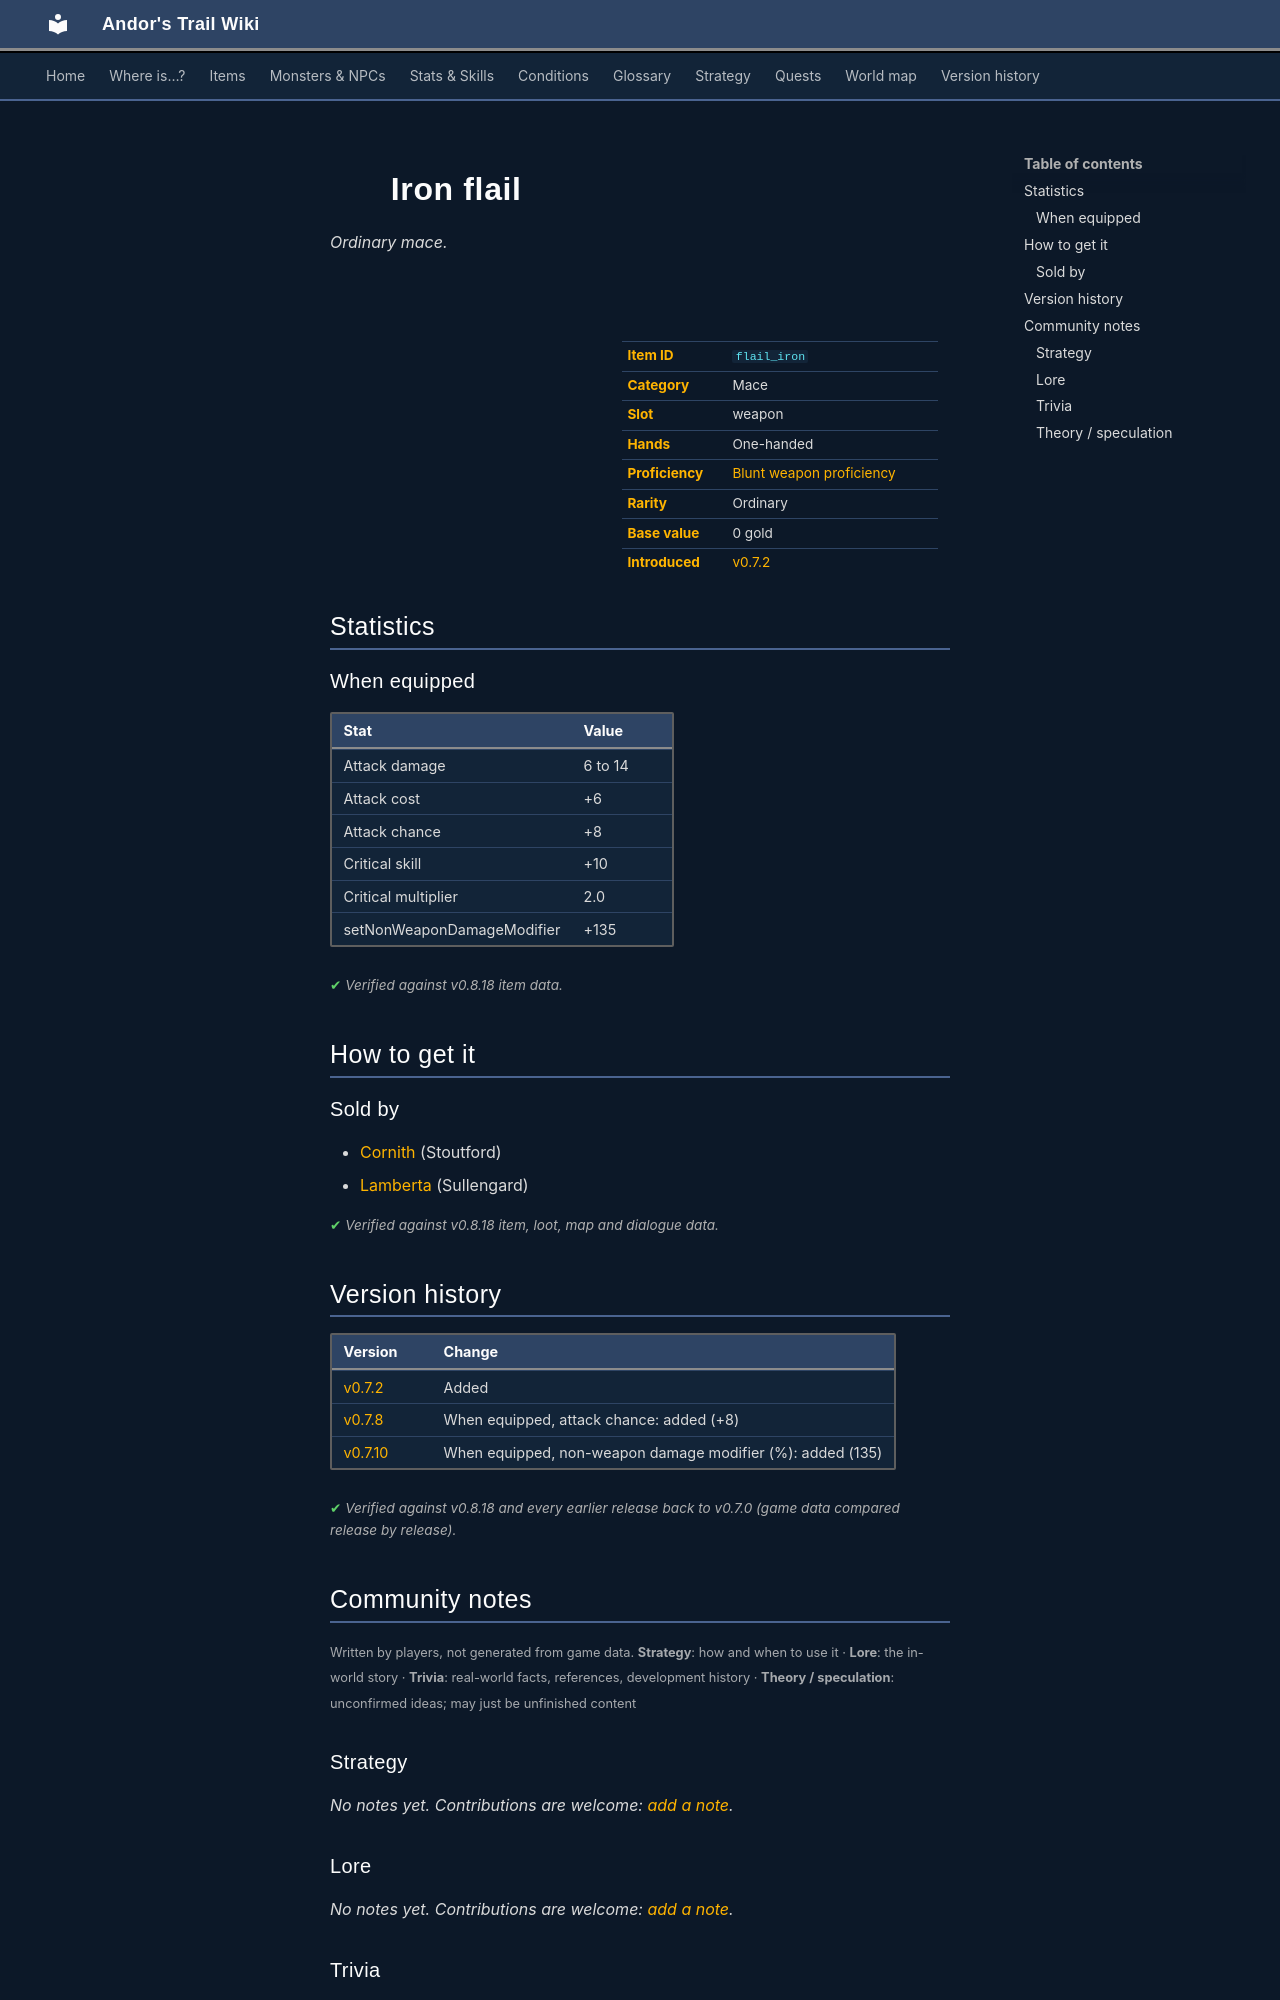

repository: asdfghjkl628/Andor-s-Trail-Wikiiii · page: items/flail_iron/index.html · generator: mkdocs

---
description: "Iron flail is a ordinary mace in Andor's Trail (Attack damage 6 to 14, Attack cost +6, Attack chance +8, Critical skill +10). How to get it: shops."
---

# ![](../assets/icons/items/items_weapons_3_13.png){ .sprite } Iron flail

*Ordinary mace.*

<div class="infobox" markdown>

<p class="ib-img"><img class="sprite" src="../../assets/icons/items/items_weapons_3_13.png" alt=""></p>

| | |
|---|---|
| **Item ID** | `flail_iron` |
| **Category** | Mace |
| **Slot** | weapon |
| **Hands** | One-handed |
| **Proficiency** | [Blunt weapon proficiency](../skills/weaponProficiencyBlunt.md) |
| **Rarity** | Ordinary |
| **Base value** | 0 gold |
| **Introduced** | [v0.7.2](../versions/0.7.2.md) |

</div>

## Statistics

### When equipped

| Stat | Value |
|---|---|
| Attack damage | 6 to 14 |
| Attack cost | +6 |
| Attack chance | +8 |
| Critical skill | +10 |
| Critical multiplier | 2.0 |
| setNonWeaponDamageModifier | +135 |

<p class="verified">Verified against v0.8.18 item data.</p>

## How to get it

### Sold by

- [Cornith](../monsters/stoutford_smith.md) (Stoutford)
- [Lamberta](../monsters/sullengard_lamberta.md) (Sullengard)


<p class="verified">Verified against v0.8.18 item, loot, map and dialogue data.</p>


## Version history

| Version | Change |
|---|---|
| [v0.7.2](../versions/0.7.2.md) | Added |
| [v0.7.8](../versions/0.7.8.md) | When equipped, attack chance: added (+8) |
| [v0.7.10](../versions/0.7.10.md) | When equipped, non-weapon damage modifier (%): added (135) |

<p class="verified">Verified against v0.8.18 and every earlier release back to v0.7.0 (game data compared release by release).</p>


## Community notes

<small>Written by players, not generated from game data. **Strategy**: how and when to use it · **Lore**: the in-world story · **Trivia**: real-world facts, references, development history · **Theory / speculation**: unconfirmed ideas; may just be unfinished content</small>

### Strategy

*No notes yet. Contributions are welcome: [add a note](https://github.com/asdfghjkl628/Andor-s-Trail-Wikiiii/new/main/notes/items?filename=flail_iron.md&value=%23%23%20Strategy%0A%0A%3C%21--%20how%20and%20when%20to%20use%20it%20--%3E%0A%0A%23%23%20Lore%0A%0A%3C%21--%20the%20in-world%20story%20--%3E%0A%0A%23%23%20Trivia%0A%0A%3C%21--%20real-world%20facts%2C%20references%2C%20development%20history%20--%3E%0A%0A%23%23%20Theory%20/%20speculation%0A%0A%3C%21--%20unconfirmed%20ideas%3B%20may%20just%20be%20unfinished%20content%20--%3E%0A).*

### Lore

*No notes yet. Contributions are welcome: [add a note](https://github.com/asdfghjkl628/Andor-s-Trail-Wikiiii/new/main/notes/items?filename=flail_iron.md&value=%23%23%20Strategy%0A%0A%3C%21--%20how%20and%20when%20to%20use%20it%20--%3E%0A%0A%23%23%20Lore%0A%0A%3C%21--%20the%20in-world%20story%20--%3E%0A%0A%23%23%20Trivia%0A%0A%3C%21--%20real-world%20facts%2C%20references%2C%20development%20history%20--%3E%0A%0A%23%23%20Theory%20/%20speculation%0A%0A%3C%21--%20unconfirmed%20ideas%3B%20may%20just%20be%20unfinished%20content%20--%3E%0A).*

### Trivia

*No notes yet. Contributions are welcome: [add a note](https://github.com/asdfghjkl628/Andor-s-Trail-Wikiiii/new/main/notes/items?filename=flail_iron.md&value=%23%23%20Strategy%0A%0A%3C%21--%20how%20and%20when%20to%20use%20it%20--%3E%0A%0A%23%23%20Lore%0A%0A%3C%21--%20the%20in-world%20story%20--%3E%0A%0A%23%23%20Trivia%0A%0A%3C%21--%20real-world%20facts%2C%20references%2C%20development%20history%20--%3E%0A%0A%23%23%20Theory%20/%20speculation%0A%0A%3C%21--%20unconfirmed%20ideas%3B%20may%20just%20be%20unfinished%20content%20--%3E%0A).*
